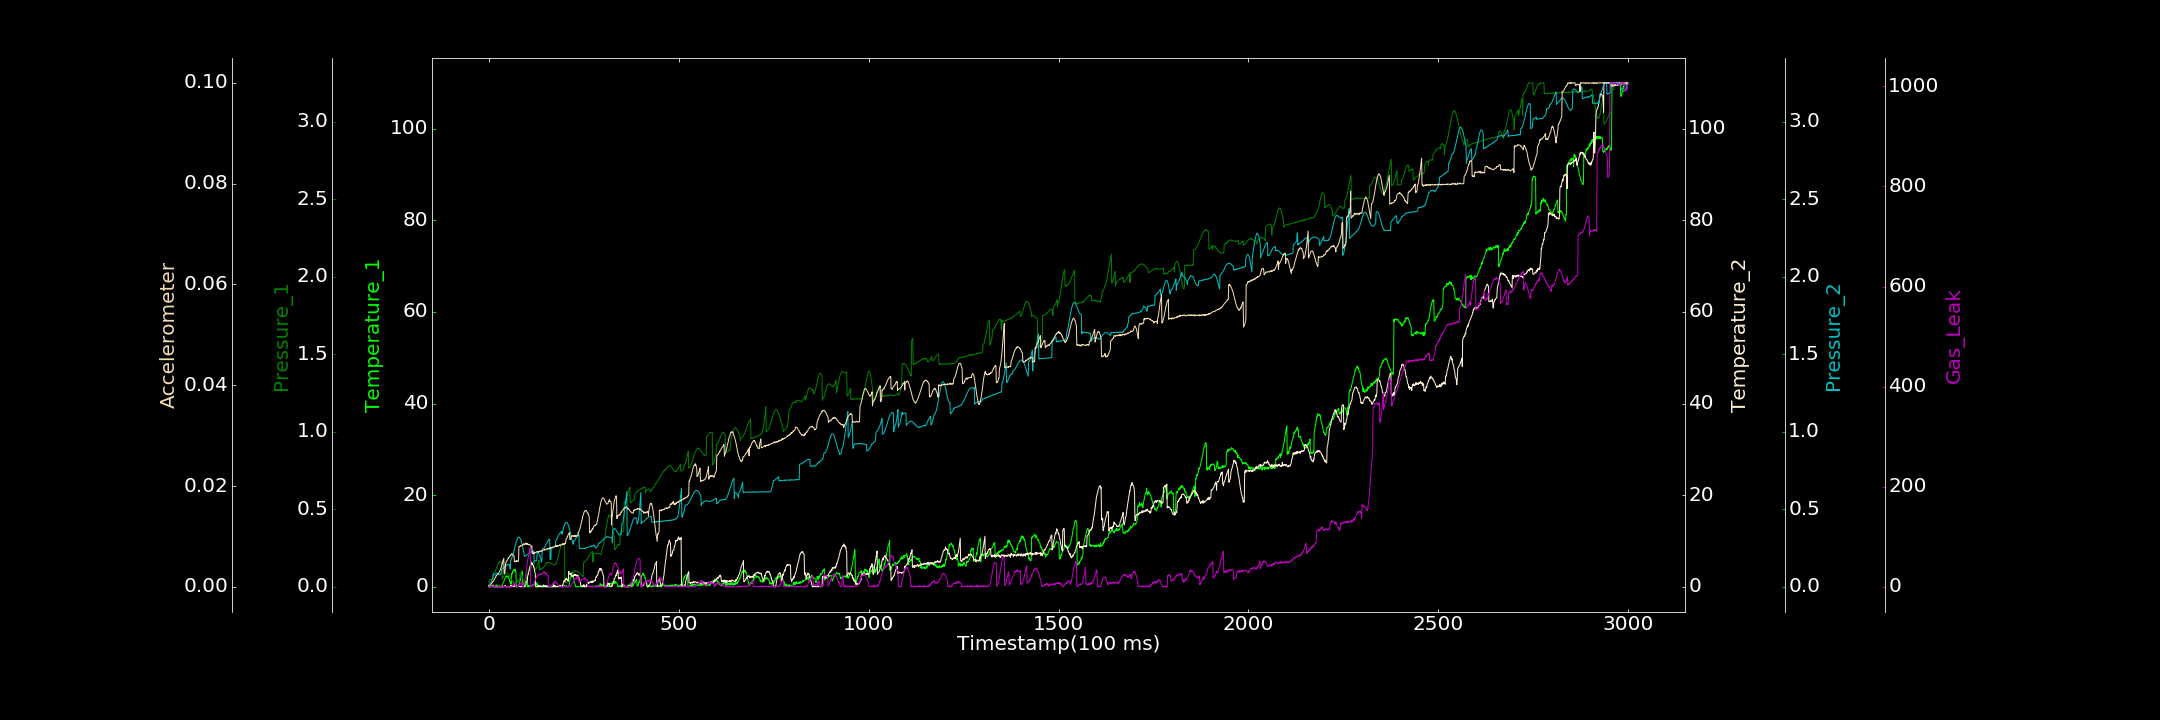

The table this chart was drawn from, first rows:
0.000000000, 0.072581961, 0.000173629, 0.332507722, 0.000309569, 0.000113794, 0.000000000
1, 0.000000000, 0.04544, 0.000000000, 0.0004495, 0.000000000, 0.000000000
2, 0.2677, 0.0433, 0.000000000, 0.00573, 0.0001732, 0.4653
3, 0.02434, 0.04501, 0.000000000, 0.01143, 0.0002528, 0.000000000
4, 0.000000000, 0.04326, 0.000000000, 0.01738, 0.0003557, 2.256
5, 0.000000000, 0.04681, 0.03471, 0.02325, 0.0004536, 0.7224
6, 0.04918, 0.04647, 0.1322, 0.03053, 0.0006017, 0.000000000
7, 0.0252, 0.04762, 0.05309, 0.0358, 0.0006405, 0.3535
8, 0.132, 0.0465, 0.1319, 0.04142, 0.0008088, 0.5538
9, 0.1223, 0.04756, 0.3329, 0.04867, 0.0009241, 0.000000000
10, 0.000000000, 0.04829, 0.04547, 0.06151, 0.001047, 1.848
11, 0.3911, 0.04942, 0.04225, 0.07881, 0.001088, 0.2026
12, 0.000000000, 0.08962, 0.195, 0.07775, 0.001111, 0.000000000
13, 0.000000000, 0.08986, 0.1136, 0.07989, 0.001235, 0.000000000
14, 0.000000000, 0.0927, 0.000000000, 0.08124, 0.001417, 1.245
15, 0.000000000, 0.09435, 0.000000000, 0.08142, 0.001601, 0.5185
16, 0.000000000, 0.09861, 0.000000000, 0.08311, 0.001759, 0.000000000
17, 0.000000000, 0.103, 0.000000000, 0.08307, 0.00183, 0.000000000
18, 0.000000000, 0.1091, 0.03908, 0.08451, 0.00202, 0.000000000
19, 0.4409, 0.1151, 0.000000000, 0.08808, 0.002258, 0.3417
20, 0.042, 0.1229, 0.000000000, 0.08806, 0.002192, 0.000000000
21, 0.000000000, 0.1282, 0.000000000, 0.08802, 0.002295, 0.000000000
22, 0.000000000, 0.1352, 0.000000000, 0.08813, 0.002488, 0.000000000
23, 0.2586, 0.1417, 0.000000000, 0.08583, 0.002552, 0.000000000
24, 0.2046, 0.1469, 0.000000000, 0.0861, 0.002554, 0.3384
25, 0.000000000, 0.1527, 0.000000000, 0.08758, 0.002639, 0.000000000
26, 0.000000000, 0.1568, 0.000000000, 0.07871, 0.002726, 0.9371
27, 0.04369, 0.1597, 0.000000000, 0.07862, 0.002894, 0.000000000
28, 0.08363, 0.1633, 0.000000000, 0.07717, 0.003031, 0.3337
29, 0.02718, 0.1661, 0.2167, 0.0787, 0.003246, 0.000000000
30, 0.166, 0.1633, 0.07204, 0.07985, 0.003334, 0.000000000
31, 0.000000000, 0.1636, 0.000000000, 0.083, 0.003521, 1.132
32, 0.000000000, 0.1608, 0.000000000, 0.08434, 0.003931, 0.000000000
33, 0.000000000, 0.1568, 0.04839, 0.1133, 0.004001, 0.000000000
34, 0.000000000, 0.1534, 0.01465, 0.1138, 0.004322, 0.000000000
35, 0.4536, 0.0507, 0.000000000, 0.1134, 0.00447, 0.000000000
36, 0.659, 0.05732, 0.1326, 0.1166, 0.004935, 0.12
37, 0.8587, 0.05946, 0.07812, 0.1178, 0.005205, 0.000000000
38, 0.9617, 0.06812, 0.000000000, 0.1228, 0.005378, 1.13
39, 1.055, 0.0695, 0.1307, 0.1226, 0.005592, 0.000000000
40, 1.351, 0.0711, 0.000000000, 0.1265, 0.002606, 0.4006
41, 1.733, 0.07853, 0.000000000, 0.1289, 0.002641, 0.02875
42, 1.81, 0.07947, 0.2234, 0.1306, 0.002995, 1.054
43, 1.905, 0.08554, 0.2945, 0.1336, 0.003538, 0.000000000
44, 2.145, 0.08566, 0.1049, 0.1357, 0.00464, 0.000000000
45, 2.208, 0.08893, 0.000000000, 0.1387, 0.004865, 0.000000000
46, 2.404, 0.08884, 0.000000000, 0.1412, 0.005026, 0.7518
47, 2.204, 0.09037, 0.000000000, 0.1388, 0.005159, 0.2401
48, 2.187, 0.08884, 0.006337, 0.1416, 0.005256, 0.000000000
49, 2.388, 0.0875, 0.1055, 0.1429, 0.00532, 0.5028
50, 2.114, 0.08402, 0.01747, 0.1445, 0.005571, 2.15
51, 2.162, 0.08136, 0.000000000, 0.1459, 0.005746, 0.000000000
52, 1.876, 0.07866, 0.000000000, 0.1441, 0.005689, 0.8682
53, 1.725, 0.07488, 0.000000000, 0.1431, 0.005902, 0.000000000
54, 1.712, 0.0713, 0.01345, 0.1429, 0.006007, 0.000000000
55, 1.074, 0.06489, 0.01013, 0.1441, 0.006148, 0.000000000
56, 1.132, 0.06254, 0.000000000, 0.1138, 0.006195, 0.6906
57, 0.5506, 0.0563, 0.3339, 0.171, 0.006147, 0.000000000
58, 0.7074, 0.05206, 0.0794, 0.1742, 0.006382, 0.000000000
59, 0.6703, 0.04787, 0.000000000, 0.1777, 0.006551, 0.000000000
60, 2.883, 0.04317, 0.3108, 0.1849, 0.006493, 0.000000000
... 2,939 more rows
